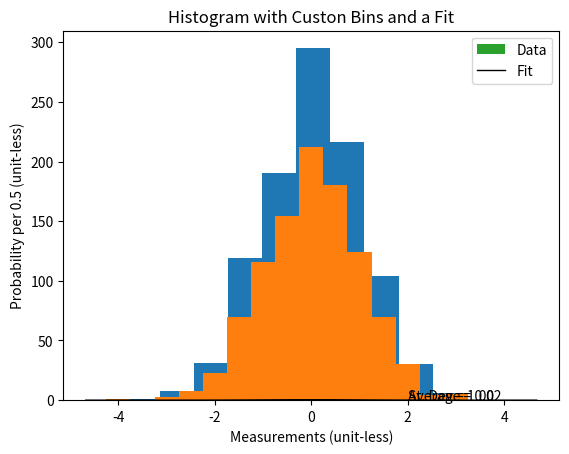

This chart was generated by the following Python code:
# Import block
import numpy as np               # for math
import matplotlib.pyplot as plt  # for plotting
from scipy.stats import norm     # for normal curves

# Generate 1000 data points centered at 0 with a standard deviation of 1
myData = norm.rvs(0,scale=1, size=1000)  

plt.hist(myData)
plt.title("My First Histogram")
plt.xlabel("Measurements (unit-less)")
plt.ylabel("Number of Measurements per Bin Width")

min=-4.25
max=4.25
nbins=17
myBins = np.linspace(min,max,nbins+1) 
#  This is a list of bin boundaries
#  I am choosing equally-spaced bins between -4.25 and 4.25.  
#  There will be 17 bins
#  Each bin will have a width of 0.5
#  Bins will be centered on whole and half numbers (e.g: -4,-3.5,-3,...3.5,4)
print(myBins)

plt.hist(myData, bins=myBins) # plot a histogram using my bins
plt.title("Histogram with Custon Bins")
plt.xlabel("Measurements (unit-less)")
plt.ylabel("Measurements per 0.5 (unit-less)")

# fit a normal curve
mean, stdev = norm.fit(myData)
stderr = stdev/np.sqrt(myData.size)
print("Fit Results:")
print("Mean=%2.3f  Standard Deviation=%2.2f  Standard Error=%2.3f" % (mean,stdev,stderr))

# Plot the histogram with the normal curve.
# density=True changes to probability.   That is the integral of the histogram is equal to one. 
plt.hist(myData, bins=myBins, density=True, label="Data") # plot a histogram using my bins
plt.title("Histogram with Custon Bins and a Fit")
plt.xlabel("Measurements (unit-less)")
plt.ylabel("Probability per 0.5 (unit-less)")

xmin, xmax = plt.xlim()
x = np.linspace(xmin, xmax, 100)
myFitFunction = norm.pdf(x, mean, stdev)
plt.plot(x, myFitFunction, 'k', linewidth=1, label="Fit")
plt.text(2,0.3,"Average = %2.2f"%(mean))
plt.text(2,0.275,"St. Dev = %2.2f"%(stdev))
plt.legend()